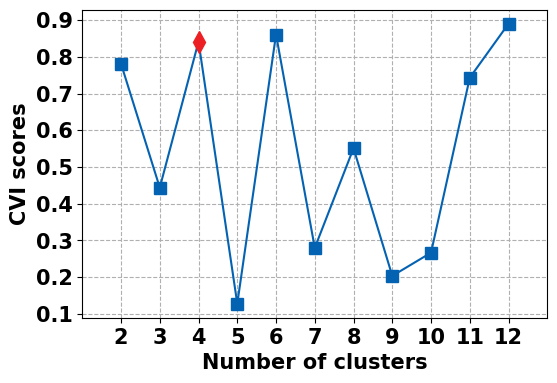

Source code (Python):
# -*- coding: utf-8 -*-
"""
选择聚类数时画的图
[redacted]
"""
import numpy as np
import matplotlib
import matplotlib.pyplot as plt
import copy


def draw_choose_K_alone(x, scores, choice=None, ylabel="CVI scores", title=None, filepath=None, formats=None):
    '''
    只画一个指标
    '''
    plt.rcParams['font.family'] = ['Times New Roman']
    plt.figure(figsize=(6, 4))

    plt.grid(linestyle="--")  # 设置背景网格线为虚线
    ax = plt.gca()

    
    if choice is not None:
        plt.plot(x, scores, color="#0462b2", linewidth=1.5)
        for i in range(len(x)):
            if i == choice:
                plt.plot(x[choice], scores[choice], marker='d',
                        color='#ec1f24', markersize=11)
            else:
                plt.plot(x[i], scores[i], marker='s',
                         color="#0462b2", markersize=8)
    else:
        plt.plot(x, scores, marker='s', color="#0462b2", linewidth=1.5, markersize=8)
    group_labels = x  # x轴刻度的标识
    plt.xticks(x, group_labels, fontsize=15, fontweight='bold')  # 默认字体大小为10
    plt.yticks(fontsize=15, fontweight='bold')
    if title != None:
        plt.title(title, fontsize=15, fontweight='bold')  # 默认字体大小为12
    plt.xlabel("Number of clusters", fontsize=15, fontweight='bold')
    plt.ylabel(ylabel, fontsize=15, fontweight='bold')
    plt.xlim(1, len(x)+2)  # 设置x轴的范围

    if filepath is not None and formats is not None:
        for format in formats:
            plt.savefig(filepath+'.'+format, format=format)
    plt.show()


if __name__ == '__main__':

    # 测试draw_choose_K
    x = np.arange(2, 13)
    silhouette_scores = np.random.random(x.shape)
    draw_choose_K_alone(x, silhouette_scores, choice=2)
